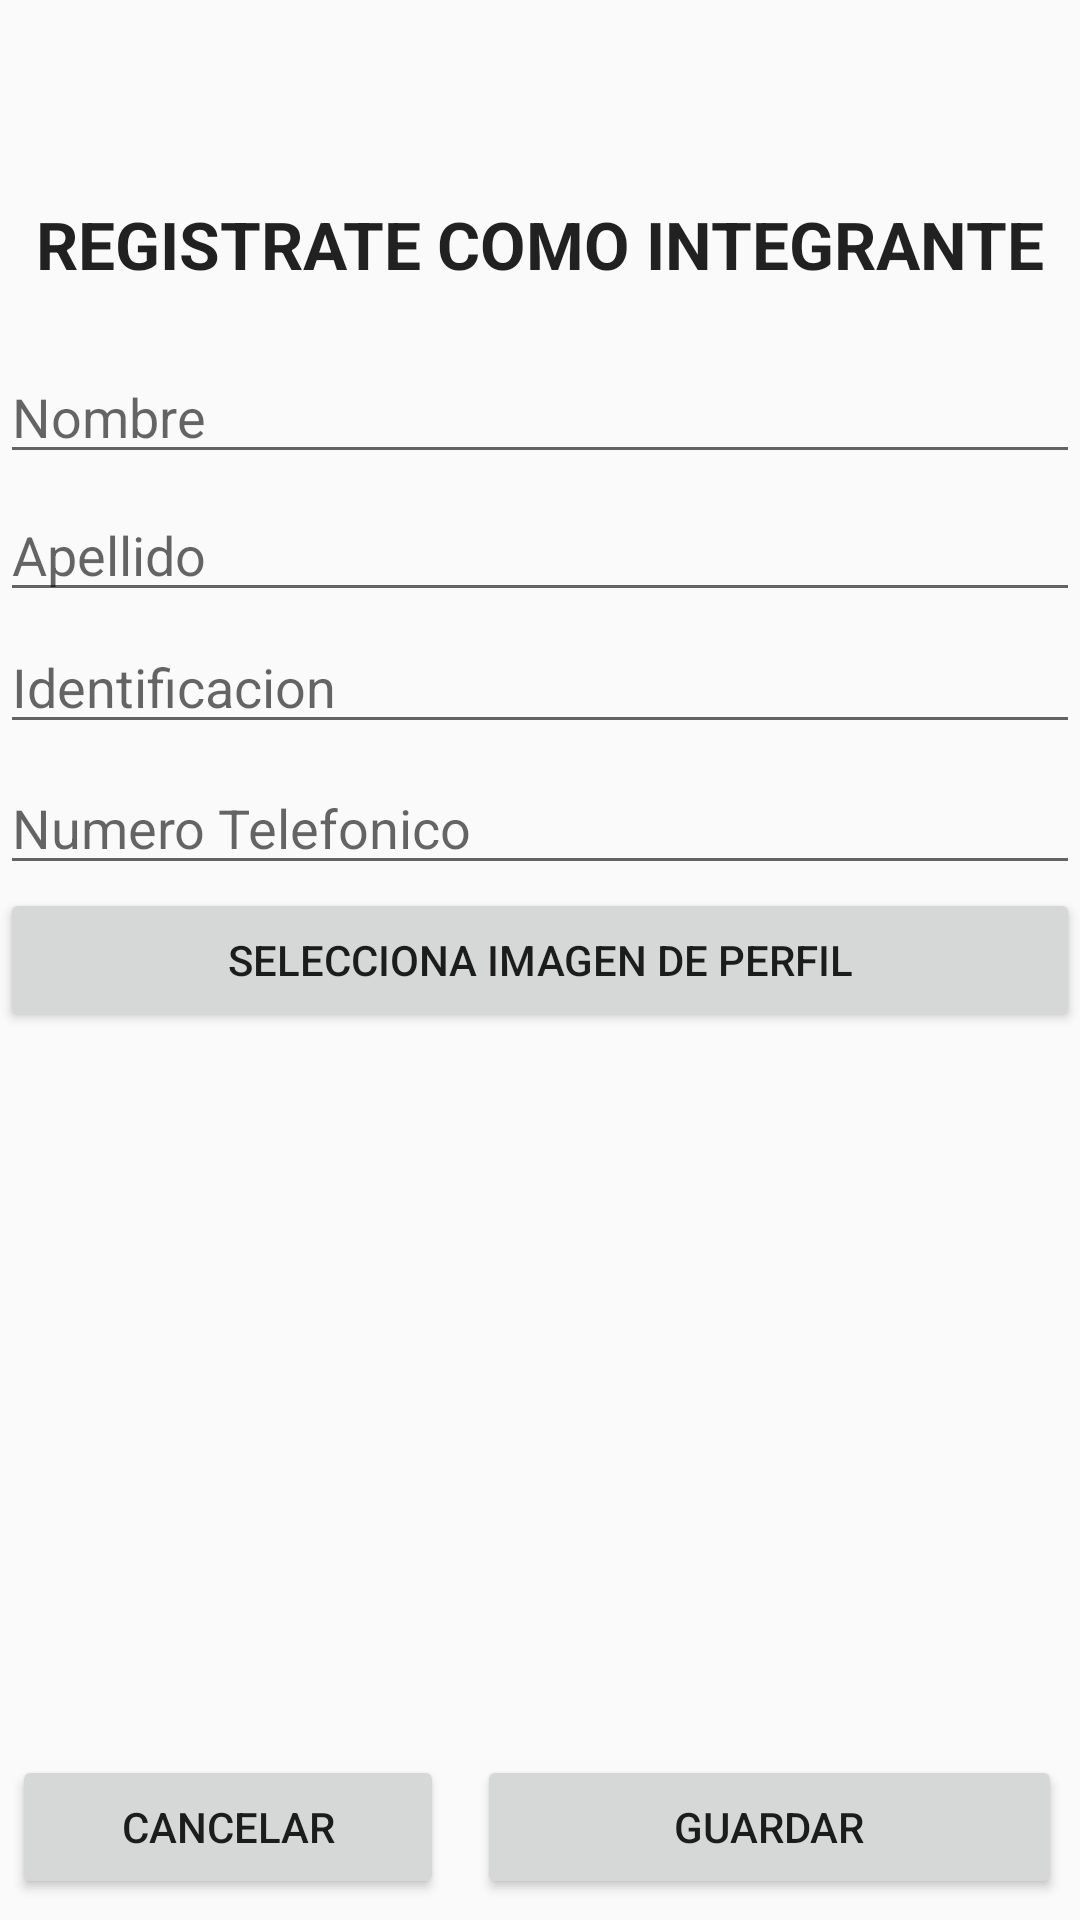

Produce the Android XML layout that renders to this screen, including the resource entries it uses.
<!-- AndroidManifest.xml: application theme AppTheme -->
<!-- res/layout/activity_form.xml -->
<?xml version="1.0" encoding="utf-8"?>
<RelativeLayout xmlns:android="http://schemas.android.com/apk/res/android"
    xmlns:app="http://schemas.android.com/apk/res-auto"
    xmlns:tools="http://schemas.android.com/tools"
    android:layout_width="match_parent"
    android:layout_height="match_parent"
    android:orientation="vertical"
    tools:context=".FormActivity">

    <TextView
        android:layout_width="match_parent"
        android:layout_height="wrap_content"
        android:layout_alignParentBottom="true"
        android:layout_marginBottom="529dp"
        android:paddingTop="28dp"
        android:paddingBottom="15dp"
        android:text="@string/formTitle"
        android:textAlignment="center"
        android:textAppearance="@style/TextAppearance.AppCompat.Large"
        android:textStyle="bold" />

    <Button
        android:id="@+id/selectImage"
        android:layout_width="match_parent"
        android:layout_height="wrap_content"
        android:layout_alignParentBottom="true"
        android:layout_marginBottom="296dp"
        android:text="@string/selectImage" />

    <ImageView
        android:id="@+id/profileImage"
        android:layout_width="221dp"
        android:layout_height="190dp"
        android:layout_alignParentEnd="true"
        android:layout_alignParentRight="true"
        android:layout_alignParentBottom="true"
        android:layout_marginEnd="96dp"
        android:layout_marginRight="96dp"
        android:layout_marginBottom="89dp" />

    <Button
        android:id="@+id/saveForm"
        android:layout_width="195dp"
        android:layout_height="wrap_content"
        android:layout_alignParentEnd="true"
        android:layout_alignParentRight="true"
        android:layout_alignParentBottom="true"
        android:layout_marginEnd="6dp"
        android:layout_marginRight="6dp"
        android:layout_marginBottom="7dp"
        android:onClick="saveForm"
        android:text="@string/sendForm" />

    <Button
        android:id="@+id/cancelButton"
        style="@style/Widget.AppCompat.Button"
        android:layout_width="195dp"
        android:layout_height="wrap_content"
        android:layout_alignParentStart="true"
        android:layout_alignParentLeft="true"
        android:layout_alignParentEnd="true"
        android:layout_alignParentRight="true"
        android:layout_alignParentBottom="true"
        android:layout_marginStart="4dp"
        android:layout_marginLeft="4dp"
        android:layout_marginEnd="212dp"
        android:layout_marginRight="212dp"
        android:layout_marginBottom="7dp"
        android:onClick="cancelForm"
        android:text="@string/cancelForm" />

    <com.google.android.material.textfield.TextInputEditText
        android:id="@+id/phone"
        android:layout_width="match_parent"
        android:layout_height="wrap_content"
        android:layout_alignParentBottom="true"
        android:layout_marginBottom="345dp"

        android:hint="@string/formPhoneNumber"
        android:inputType="phone"
        android:maxLength="10" />

    <com.google.android.material.textfield.TextInputEditText
        android:id="@+id/cc"
        android:layout_width="match_parent"
        android:layout_height="wrap_content"
        android:layout_alignParentBottom="true"
        android:layout_marginBottom="392dp"
        android:hint="@string/formCc"
        android:inputType="number" />

    <com.google.android.material.textfield.TextInputEditText
        android:id="@+id/lastName"
        android:layout_width="match_parent"
        android:layout_height="wrap_content"
        android:layout_alignParentBottom="true"
        android:layout_marginBottom="436dp"
        android:hint="@string/formLastName" />

    <com.google.android.material.textfield.TextInputEditText
        android:id="@+id/name"
        android:layout_width="match_parent"
        android:layout_height="wrap_content"
        android:layout_alignParentBottom="true"
        android:layout_marginBottom="482dp"
        android:hint="@string/formName" />

    <com.google.android.material.textfield.TextInputEditText
        android:id="@+id/selectedImage"
        android:layout_width="match_parent"
        android:layout_height="17dp"
        android:layout_alignParentBottom="true"
        android:layout_marginBottom="69dp"
        android:visibility="invisible" />

</RelativeLayout>
<!-- resources referenced by this layout -->
<resources>
  <string name="cancelForm">Cancelar</string>
  <string name="formCc">Identificacion</string>
  <string name="formLastName">Apellido</string>
  <string name="formName">Nombre</string>
  <string name="formPhoneNumber">Numero Telefonico</string>
  <string name="formTitle">REGISTRATE COMO INTEGRANTE</string>
  <string name="selectImage">Selecciona Imagen de Perfil</string>
  <string name="sendForm">Guardar</string>
  <style name="AppTheme" parent="Theme.AppCompat.Light">
          
          <item name="colorPrimary">@color/colorAccent</item>
          <item name="colorPrimaryDark">@color/colorPrimaryDark</item>
          <item name="colorAccent">@color/colorAccent</item>
      </style>
  <!-- not gathered from this repository: default colours our renderer supplied (Android Studio template values) -->
  <color name="colorPrimaryDark">#FF3700B3</color>
  <color name="colorAccent">#FF03DAC5</color>
</resources>
